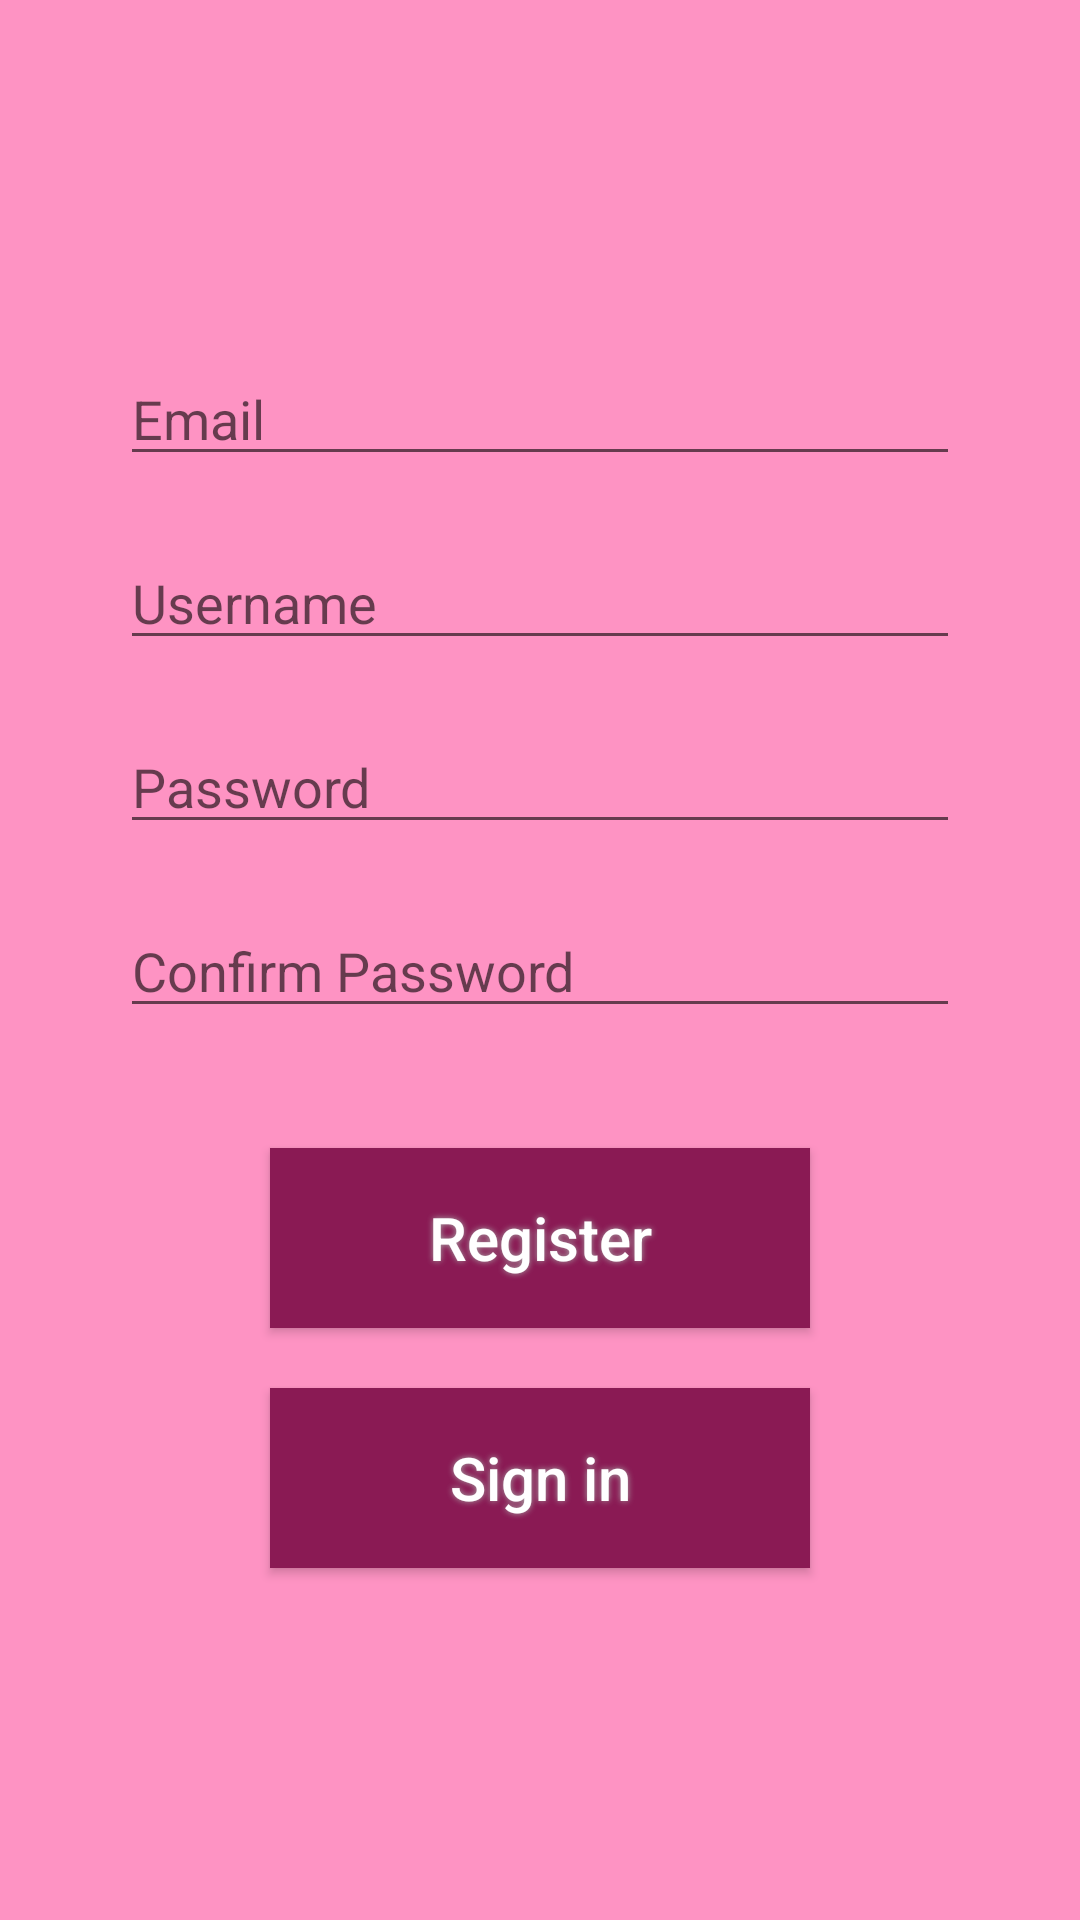

Android layout source for this screen:
<!-- AndroidManifest.xml: application theme Theme.Test -->
<!-- res/layout/activity_sign_up.xml -->
<?xml version="1.0" encoding="utf-8"?>
<LinearLayout xmlns:android="http://schemas.android.com/apk/res/android"
    xmlns:app="http://schemas.android.com/apk/res-auto"
    xmlns:tools="http://schemas.android.com/tools"
    android:layout_width="match_parent"
    android:layout_height="match_parent"
    android:orientation="vertical"
    android:background="#fe93c3"
    android:gravity="center"
    tools:context=".SignUp">

    <EditText
        android:layout_marginBottom="20dp"
        android:layout_marginLeft="40dp"
        android:layout_marginRight="40dp"
        android:layout_width="match_parent"
        android:layout_height="wrap_content"
        android:id="@+id/emailid"
        android:textColor="#f5f8f8"
        android:hint="Email"
        ></EditText>
    <EditText
        android:layout_marginBottom="20dp"
        android:layout_marginLeft="40dp"
        android:layout_marginRight="40dp"
        android:layout_width="match_parent"
        android:layout_height="wrap_content"
        android:id="@+id/userid"
        android:textColor="#f5f8f8"
        android:hint="Username"
        ></EditText>
    <EditText
        android:layout_marginBottom="20dp"
        android:layout_marginLeft="40dp"
        android:layout_marginRight="40dp"
        android:layout_width="match_parent"
        android:layout_height="wrap_content"
        android:id="@+id/passid"
        android:textColor="#f5f8f8"
        android:inputType="textPassword
"
        android:hint="Password"
        ></EditText>
    <EditText
        android:inputType="textPassword"
        android:layout_marginBottom="20dp"
        android:layout_marginLeft="40dp"
        android:layout_marginRight="40dp"
        android:layout_width="match_parent"
        android:layout_height="wrap_content"
        android:id="@+id/confirmpassid"
        android:textColor="#f5f8f8"
        android:hint="Confirm Password"
        ></EditText>
    <Button
        android:layout_marginTop="20dp"
        android:id="@+id/registerid"
        android:textAllCaps="false"

        android:text="Register"
        android:textColor="#FFFFFF"
        android:textSize="20sp"

        android:layout_width="180dp"
        android:layout_height="60dp"
        android:background="#8a1a54"
        android:shadowColor="#A8A8A8"
        android:shadowDx="0"
        android:shadowDy="0"
        android:shadowRadius="5"
        />

    <Button
        android:layout_marginTop="20dp"
        android:id="@+id/signupid"
        android:textAllCaps="false"

        android:text="Sign in"
        android:textColor="#FFFFFF"
        android:textSize="20sp"

        android:layout_width="180dp"
        android:layout_height="60dp"
        android:background="#8a1a54"
        android:shadowColor="#A8A8A8"
        android:shadowDx="0"
        android:shadowDy="0"
        android:shadowRadius="5"
        />




</LinearLayout>
<!-- resources referenced by this layout -->
<resources>
  <style name="Theme.Test" parent="Theme.AppCompat.DayNight.NoActionBar">
          
          <item name="colorPrimary">@color/purple_500</item>
          <item name="colorPrimaryVariant">@color/purple_700</item>
          <item name="colorOnPrimary">@color/white</item>
          
          <item name="colorSecondary">@color/teal_200</item>
          <item name="colorSecondaryVariant">@color/teal_700</item>
          <item name="colorOnSecondary">@color/black</item>
          
          <item name="android:statusBarColor" tools:targetApi="l">?attr/colorPrimaryVariant</item>
          
      </style>
  <!-- not gathered from this repository: default colours our renderer supplied (Android Studio template values) -->
  <color name="purple_500">#FF6200EE</color>
  <color name="purple_700">#FF3700B3</color>
  <color name="teal_200">#FF03DAC5</color>
  <color name="teal_700">#FF018786</color>
  <color name="black">#FF000000</color>
  <color name="white">#FFFFFFFF</color>
</resources>
